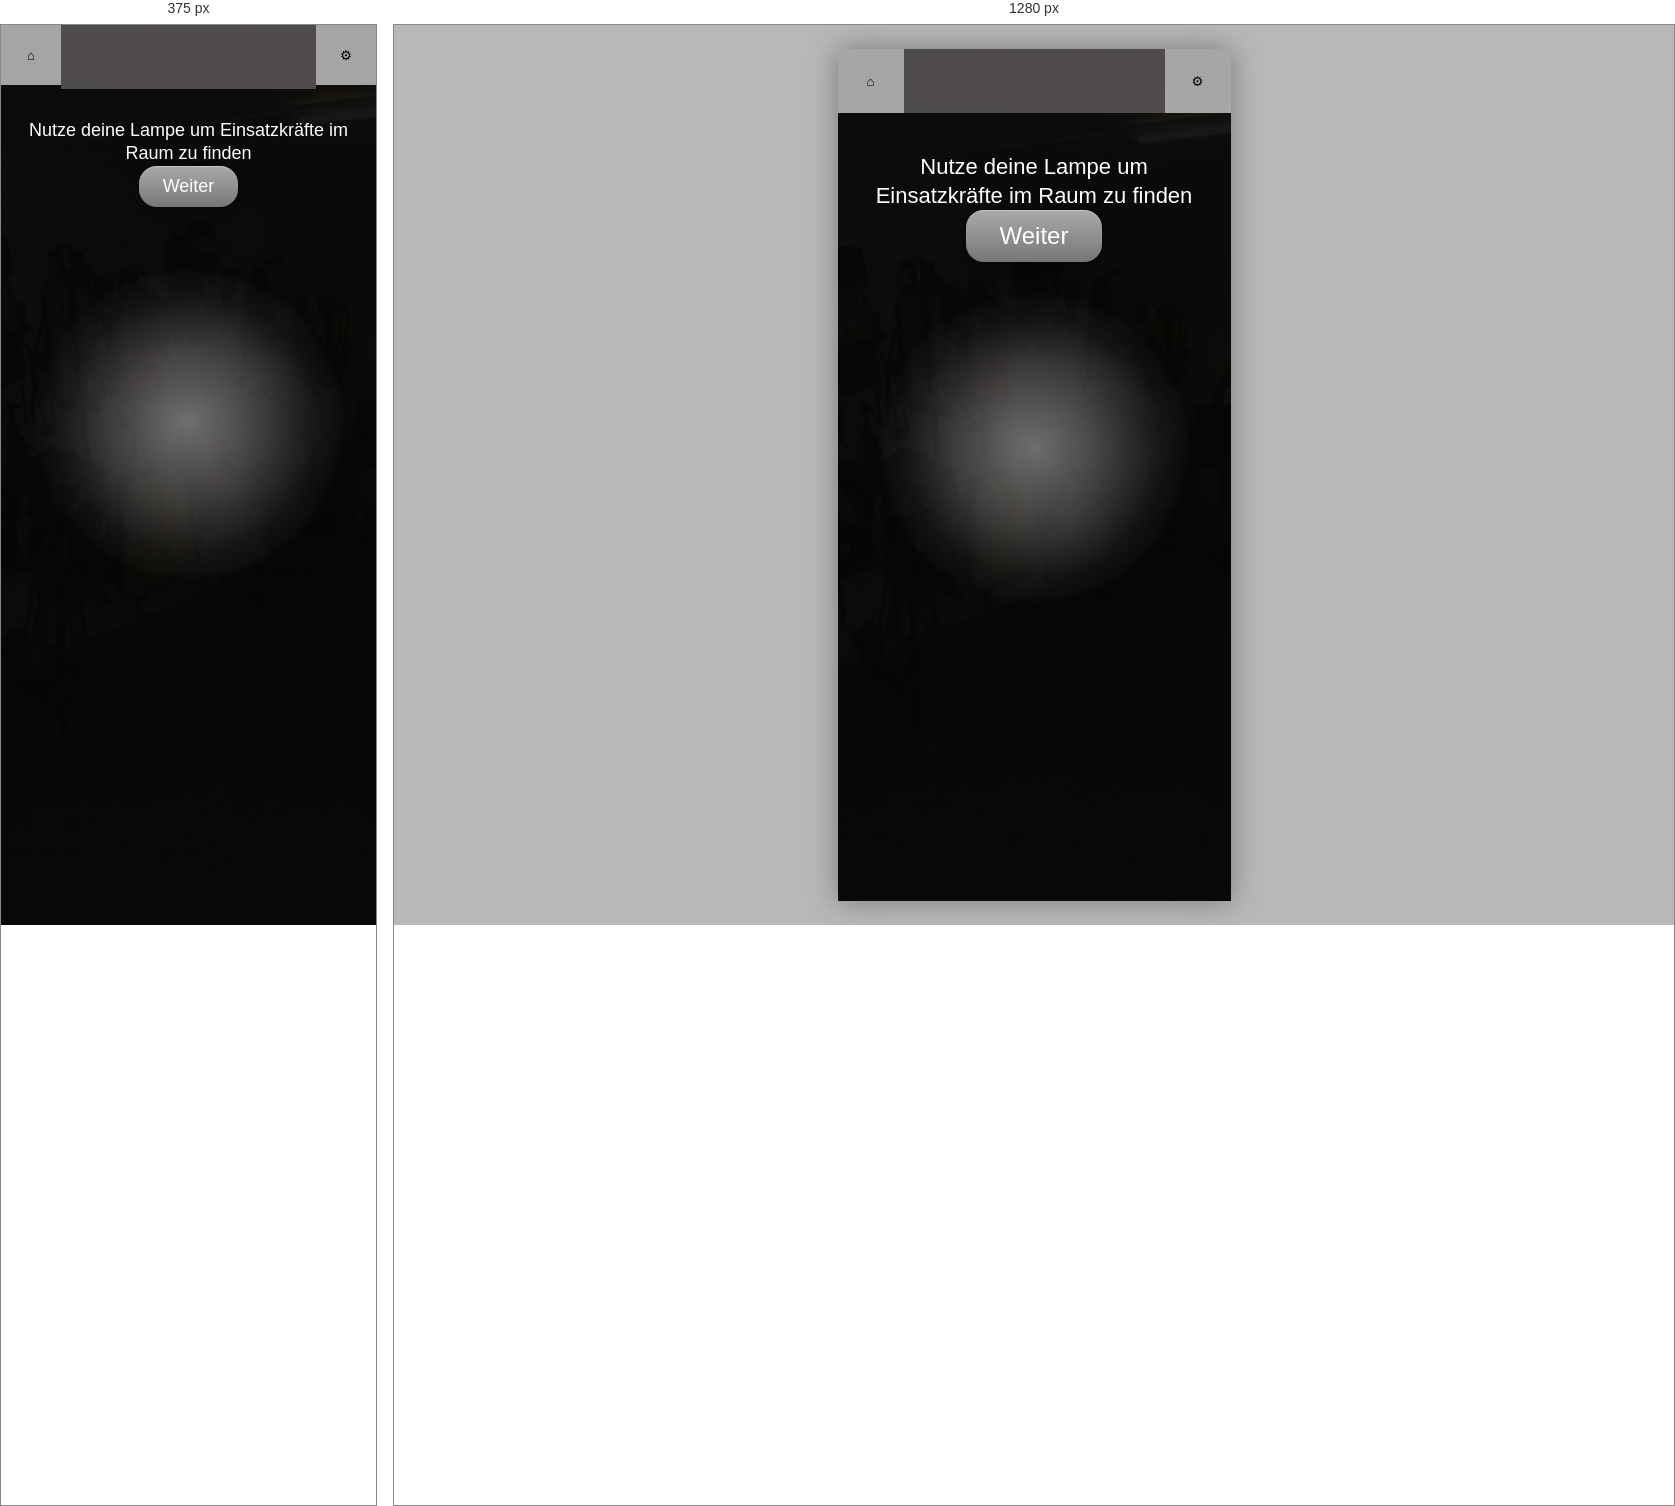
Rendered at 375 px and 1280 px, left to right.

<!-- file: scan.html -->
<!DOCTYPE html>
<html lang="de">
<head>
  <meta charset="UTF-8" />
  <meta name="viewport" content="width=device-width, initial-scale=1.0" />
  <title>HCI Firefighter AR - Suche</title>
  <link rel="stylesheet" href="style.css" />
</head>
<body>
  <main class="phone scan-screen">
    <header class="top-nav">
      <button class="nav-icon" onclick="goToPage('index.html')" aria-label="Home">⌂</button>
      <div class="nav-center"></div>
      <button class="nav-icon" aria-label="Settings">⚙</button>
    </header>

    <section class="scan-content">
      <h1>Nutze deine Lampe um Einsatzkräfte im Raum zu finden</h1>

      <div class="flashlight"></div>

      <button class="primary-button scan-button" onclick="goToPage('objects.html')">
        Weiter
      </button>
    </section>
  </main>

  <script src="script.js"></script>
</body>
</html>

/* @media block from style.css */
@media (max-width: 430px) {
  body {
    display: block;
    background: #211f1f;
    margin: 0;
    padding: 0;
  }

  .phone {
    width: 100vw;
    height: 100vh;
    box-shadow: none;
  }

  /* LOGIN SCREEN */
  .login-screen {
    padding-bottom: 40px;
  }

  .login-button {
    width: 280px;
    height: 100px;
    font-size: 32px;
  }

  /* MODALS */
  .modal-content {
    width: calc(100% - 20px);
    max-width: 300px;
  }

  .modal-label {
    font-size: 24px;
  }

  .modal-input {
    height: 45px;
    font-size: 16px;
  }

  .modal-confirm {
    width: 160px;
    height: 45px;
    font-size: 20px;
  }

  /* NAVIGATION */
  .nav-icon,
  .nav-icon-box {
    width: 60px;
    height: 60px;
  }

  .nav-svg {
    width: 28px;
    height: 28px;
  }

  /* START AR CONTENT */
  .start-ar-content {
    height: calc(100vh - 64px);
    padding: 30px 20px 20px;
    overflow-y: auto;
  }

  .ar-image-container {
    width: 160px;
    height: 160px;
  }

  .start-ar-button {
    width: 220px;
    height: 55px;
    font-size: 22px;
  }

  /* SCAN SCREEN */
  .scan-content {
    height: calc(100vh - 64px);
    padding: 30px 20px 20px;
    overflow-y: auto;
  }

  .scan-content h1 {
    font-size: 18px;
  }

  .scan-button-next {
    width: 220px;
    height: 55px;
    font-size: 22px;
    bottom: 15px;
  }

  /* OBJECTS GRID */
  .objects-figma-content {
    height: calc(100vh - 64px);
    padding: 30px 20px 20px;
    overflow-y: auto;
  }

  .objects-grid {
    column-gap: 20px;
    row-gap: 50px;
    grid-template-columns: 1fr 1fr;
  }

  .object-tile {
    width: 90px;
    height: 90px;
  }

  .object-tile img {
    max-width: 100px;
    max-height: 100px;
  }

  .dress-button {
    width: 220px;
    height: 55px;
    font-size: 20px;
    margin-top: 30px;
    margin-bottom: 20px;
  }

  /* FOUND CHARACTER SCREEN */
  .found-character-content {
    height: calc(100vh - 64px);
    padding: 30px 20px 20px;
    overflow-y: auto;
  }

  .found-title {
    font-size: 20px;
    margin-bottom: 20px;
  }

  .found-character-image {
    width: 180px;
    height: 180px;
    margin-bottom: 15px;
  }

  .speak-button {
    width: 220px;
    height: 65px;
    font-size: 18px;
    margin-top: 15px;
    margin-bottom: 15px;
  }

  /* CHARACTER SCREEN */
  .character-content {
    height: calc(100vh - 64px);
    padding: 30px 20px 20px;
    overflow-y: auto;
  }

  .character-text {
    font-size: 16px;
    margin-bottom: 15px;
  }

  .character-image-container {
    width: 180px;
    height: 180px;
    margin-bottom: 15px;
  }

  .character-button {
    width: 220px;
    height: 65px;
    font-size: 18px;
    margin-top: 15px;
  }

  /* EQUIPMENT */
  .equipment-counter {
    font-size: 24px;
    margin-bottom: 40px;
  }

  .equipment-showcase {
    width: 180px;
    height: 180px;
    margin-bottom: 50px;
  }

  /* BUTTONS */
  .primary-button {
    font-size: 18px;
    padding: 10px 24px;
  }

  .start-ar-game-screen .login-content {
    padding-bottom: 40px;
  }
}